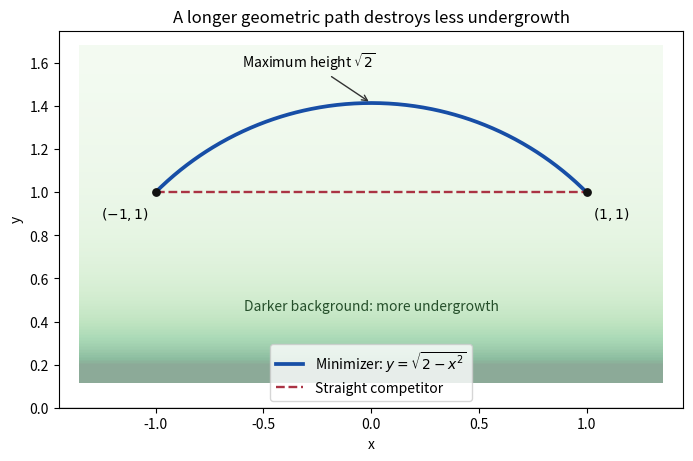

Source code (Python):
"""Original semicircular least-destruction path. Save PNG to cwd."""
from pathlib import Path
import matplotlib
matplotlib.use('Agg')
import matplotlib.pyplot as plt
import numpy as np


def main():
    fig, ax = plt.subplots(figsize=(7.1, 4.5), layout='constrained')
    xx, yy = np.meshgrid(np.linspace(-1.35, 1.35, 240), np.linspace(0.12, 1.68, 220))
    ax.pcolormesh(xx, yy, np.minimum(1/yy, 5), cmap='Greens', shading='nearest', alpha=0.45, vmin=0, vmax=5)
    x = np.linspace(-1, 1, 400)
    y = np.sqrt(2-x*x)
    ax.plot(x, y, color='#174ea6', lw=2.7, label=r'Minimizer: $y=\sqrt{2-x^2}$')
    ax.plot([-1, 1], [1, 1], '--', color='#aa3344', lw=1.7, label='Straight competitor')
    ax.scatter([-1, 1], [1, 1], color='#111111', s=28, zorder=5)
    ax.text(-1.03, 0.88, r'$(-1,1)$', ha='right', fontsize=10)
    ax.text(1.03, 0.88, r'$(1,1)$', ha='left', fontsize=10)
    ax.annotate(r'Maximum height $\sqrt{2}$', xy=(0, np.sqrt(2)), xytext=(-0.6, 1.58),
                arrowprops={'arrowstyle':'->', 'color':'#333333'}, fontsize=10)
    ax.text(0, 0.45, 'Darker background: more undergrowth', ha='center', fontsize=10, color='#254f2a')
    ax.legend(loc='lower center', frameon=True, facecolor='white', fontsize=10)
    ax.axhline(0, color='#555555', lw=1)
    ax.set(xlim=(-1.45, 1.45), ylim=(0, 1.75), xlabel='x', ylabel='y',
           title='A longer geometric path destroys less undergrowth')
    ax.set_aspect('equal', adjustable='box')
    fig.savefig(Path.cwd() / 'paper-1-q9-minimum-destruction-path.png', dpi=150, facecolor='white')
    plt.close(fig)


if __name__ == '__main__':
    main()
